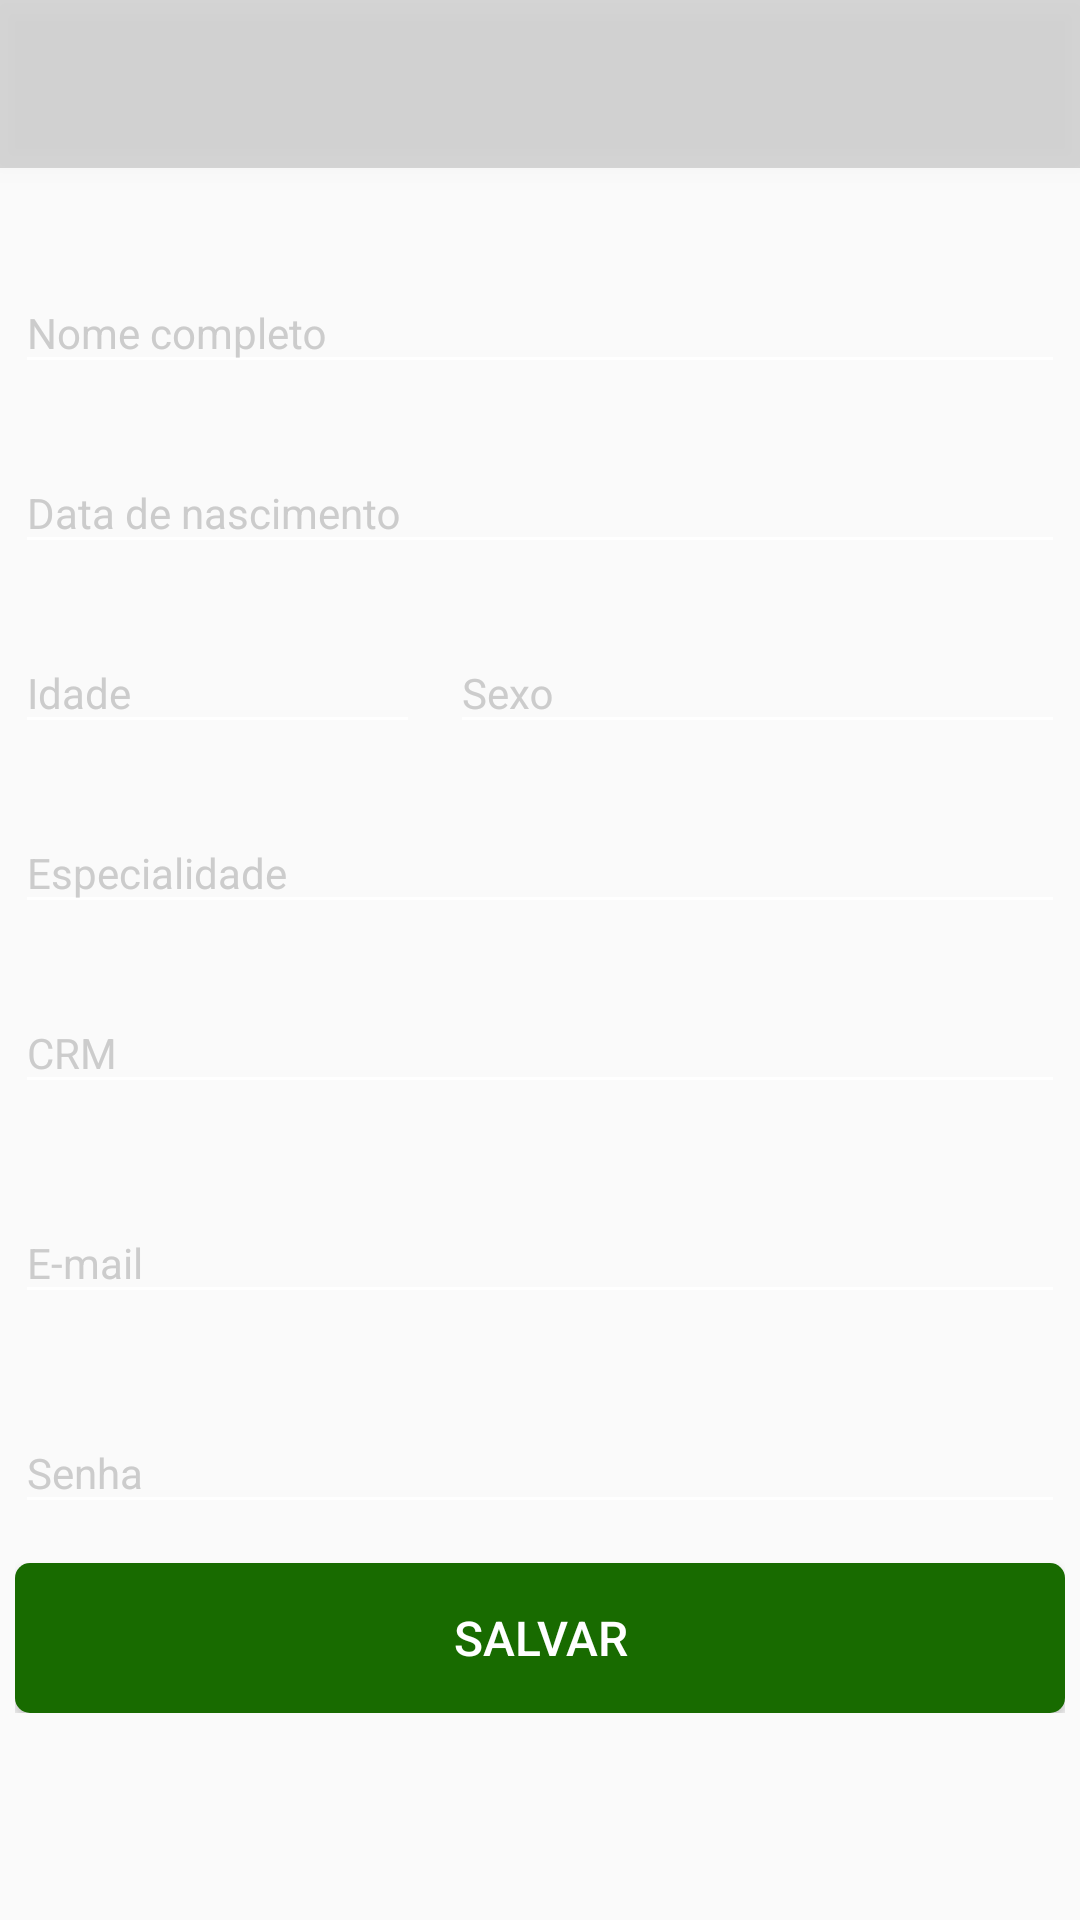

Layout XML and referenced resources for this Android screen:
<!-- AndroidManifest.xml: application theme AppTheme -->
<!-- res/layout/activity_dados__pessoais_medicos.xml -->
<?xml version="1.0" encoding="utf-8"?>
<RelativeLayout xmlns:android="http://schemas.android.com/apk/res/android"
    xmlns:app="http://schemas.android.com/apk/res-auto"
    xmlns:tools="http://schemas.android.com/tools"
    android:layout_width="match_parent"
    android:layout_height="match_parent"
    android:background="@drawable/medico"
    tools:context=".activity.Dados_Pessoais_medicosActivity">

    <include
        android:id="@+id/toolbar"
        layout="@layout/toolbrar" />
    <ScrollView
        android:layout_below="@+id/toolbar"
        android:layout_width="match_parent"
        android:layout_height="match_parent"
        android:padding="5dp">
        <RelativeLayout
            android:layout_width="match_parent"
            android:layout_height="match_parent"
            android:layout_marginTop="20dp">

            <android.support.design.widget.TextInputLayout
                android:id="@+id/nome_M"
                android:layout_width="match_parent"
                android:layout_height="60dp"
                android:textColorHint="#cccccc"
                android:theme="@style/TextLabel">

                <EditText
                    android:id="@+id/nome_Medico"
                    android:layout_width="match_parent"
                    android:layout_height="wrap_content"
                    android:backgroundTint="@color/branca"
                    android:hint="@string/nome_completo"
                    android:inputType="textCapCharacters"
                    android:textColor="@color/branca" />

            </android.support.design.widget.TextInputLayout>
            <android.support.design.widget.TextInputLayout
                android:layout_below="@+id/nome_M"
                android:id="@+id/nome_Dtnasc"
                android:layout_width="match_parent"
                android:layout_height="60dp"
                android:textColorHint="#cccccc"
                android:theme="@style/TextLabel">

                <EditText
                    android:id="@+id/dt_nascimento"
                    android:layout_width="match_parent"
                    android:layout_height="wrap_content"
                    android:backgroundTint="@color/branca"
                    android:hint="@string/data_de_nascimento"
                    android:inputType="number"
                    android:textColor="@color/branca" />

            </android.support.design.widget.TextInputLayout>

            <android.support.design.widget.TextInputLayout
                android:id="@+id/age"
                android:layout_width="135dp"
                android:layout_height="60dp"
                android:layout_below="@+id/nome_Dtnasc"
                android:textColorHint="#cccccc"
                android:theme="@style/TextLabel">

                <EditText
                    android:id="@+id/idadeM"
                    android:layout_width="match_parent"
                    android:layout_height="wrap_content"
                    android:backgroundTint="@color/branca"
                    android:hint="@string/idade"
                    android:inputType="number"
                    android:textColor="@color/branca" />

            </android.support.design.widget.TextInputLayout>

            <android.support.design.widget.TextInputLayout
                android:id="@+id/sexo"
                android:layout_width="205dp"
                android:layout_height="60dp"
                android:layout_alignParentEnd="true"
                android:layout_below="@+id/nome_Dtnasc"
                android:textColorHint="#cccccc"
                android:theme="@style/TextLabel">

                <EditText
                    android:id="@+id/sexoM"
                    android:layout_width="match_parent"
                    android:layout_height="wrap_content"
                    android:backgroundTint="@color/branca"
                    android:hint="Sexo"
                    android:inputType="textCapCharacters"
                    android:textColor="@color/branca" />

            </android.support.design.widget.TextInputLayout>
            <android.support.design.widget.TextInputLayout
                android:layout_below="@+id/age"
                android:id="@+id/esp"
                android:layout_width="match_parent"
                android:layout_height="60dp"
                android:textColorHint="#cccccc"
                android:theme="@style/TextLabel">

                <EditText
                    android:id="@+id/especialidadeM"
                    android:layout_width="match_parent"
                    android:layout_height="wrap_content"
                    android:backgroundTint="@color/branca"
                    android:hint="@string/especialidade"
                    android:inputType="textCapCharacters"
                    android:textColor="@color/branca" />

            </android.support.design.widget.TextInputLayout>
            <android.support.design.widget.TextInputLayout
                android:layout_below="@+id/esp"
                android:id="@+id/CRM"
                android:layout_width="match_parent"
                android:layout_height="60dp"
                android:textColorHint="#cccccc"
                android:theme="@style/TextLabel">

                <EditText
                    android:id="@+id/crm"
                    android:layout_width="match_parent"
                    android:layout_height="wrap_content"
                    android:backgroundTint="@color/branca"
                    android:hint="@string/crm"
                    android:inputType="textCapCharacters"
                    android:textColor="@color/branca" />

            </android.support.design.widget.TextInputLayout>

            <android.support.design.widget.TextInputLayout
                android:id="@+id/email"
                android:layout_width="match_parent"
                android:layout_height="60dp"
                android:layout_below="@+id/CRM"
                android:layout_marginTop="10dp"
                android:textColorHint="#cccccc"
                android:theme="@style/TextLabel">

                <EditText
                    android:id="@+id/emailM"
                    android:layout_width="match_parent"
                    android:layout_height="wrap_content"
                    android:backgroundTint="@color/branca"
                    android:hint="@string/email"
                    android:inputType="textEmailAddress"
                    android:textColor="@color/branca" />

            </android.support.design.widget.TextInputLayout>

            <android.support.design.widget.TextInputLayout
                android:id="@+id/senhaM"
                android:layout_width="match_parent"
                android:layout_height="60dp"
                android:layout_below="@+id/email"
                android:layout_marginTop="10dp"
                android:textColorHint="#cccccc"
                android:theme="@style/TextLabel">

                <EditText
                    android:id="@+id/cadsenhaM"
                    android:layout_width="match_parent"
                    android:layout_height="wrap_content"
                    android:backgroundTint="@color/branca"
                    android:hint="@string/senha"
                    android:inputType="textPassword"
                    android:textColor="@color/branca" />

            </android.support.design.widget.TextInputLayout>

            <Button
                android:layout_below="@+id/senhaM"
                android:id="@+id/cadMedico"
                android:layout_width="match_parent"
                android:layout_height="50dp"
                android:layout_alignParentBottom="true"
                android:layout_alignParentEnd="true"
                android:background="@drawable/btn_verde"
                android:gravity="center"
                android:text="@string/salvar"
                android:textColor="@android:color/white"
                android:textSize="16dp" />

        </RelativeLayout>


    </ScrollView>

</RelativeLayout>
<!-- res/layout/toolbrar.xml (included above) -->
<?xml version="1.0" encoding="utf-8"?>
    <android.support.v7.widget.Toolbar
        xmlns:android="http://schemas.android.com/apk/res/android"
        android:layout_width="match_parent"
        android:layout_height="wrap_content"
        android:background="@color/toobar"
        android:minHeight="?attr/actionBarSize"
        android:theme="@style/Toolbar"
        android:elevation="5dp"/>
<!-- resources referenced by this layout -->
<resources>
  <color name="branca">#fff</color>
  <color name="toobar">#24000000</color>
  <!-- drawable btn_verde (drawable) -->
  <?xml version="1.0" encoding="utf-8"?>
  <shape xmlns:android="http://schemas.android.com/apk/res/android"
      android:shape="rectangle"
      >
  
      <corners
          android:radius="5dp">
  
      </corners>
      <solid
          android:color="@color/check"></solid>
  </shape>
  <string name="crm">CRM</string>
  <string name="data_de_nascimento">Data de nascimento</string>
  <string name="email">E-mail</string>
  <string name="especialidade">Especialidade</string>
  <string name="idade">Idade</string>
  <string name="nome_completo">Nome completo</string>
  <string name="salvar">Salvar</string>
  <string name="senha">Senha</string>
  <style name="TextLabel" parent="TextAppearance.AppCompat">
          
          <item name="android:textColorHint">@android:color/white</item>
          
          <item name="colorAccent">@android:color/white</item>
  
      </style>
  
  
  
      //alert dialog login
  <style name="Toolbar" parent="Theme.AppCompat.NoActionBar" />
  
  
      //inputText
  <style name="AppTheme" parent="Theme.AppCompat.Light.NoActionBar">
          
          <item name="colorPrimary">@android:color/black</item>
          <item name="colorPrimaryDark">@android:color/black</item>
          <item name="colorAccent">@color/colorAccent</item>
      </style>
      //Toolbar
  <color name="check">#186b00</color>
  <color name="colorAccent">#FF4081</color>
</resources>
